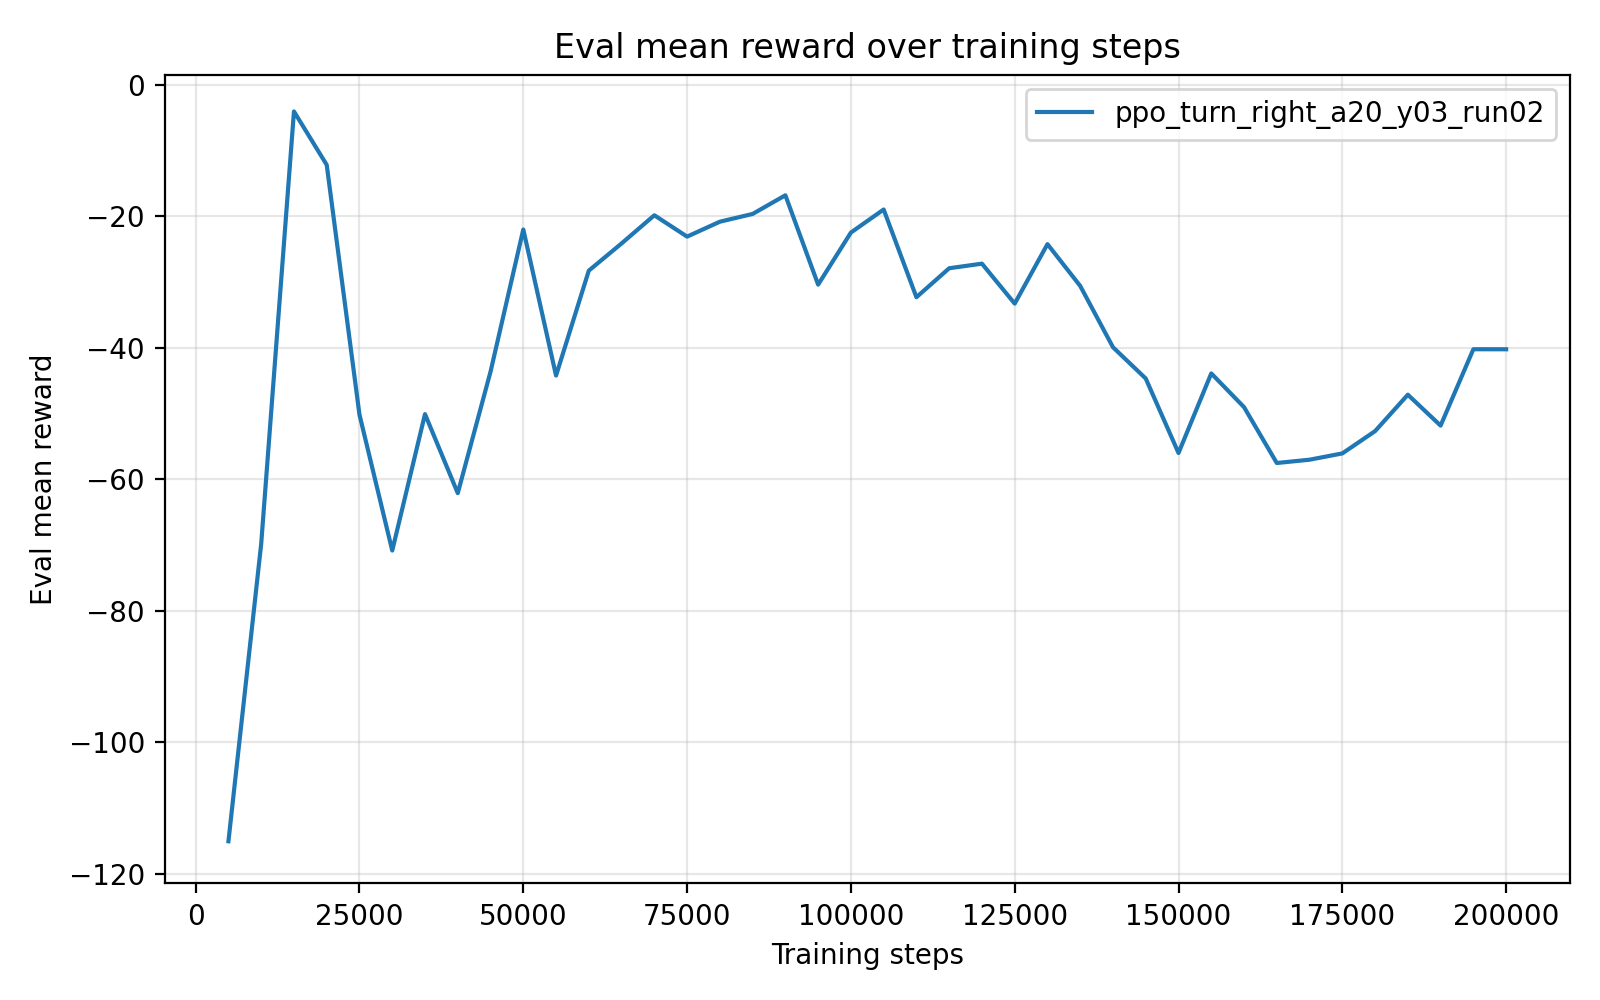

The file beside this chart, header and first rows:
timesteps, mean_reward, std_reward, min_reward, max_reward
5.000000000000000000e+03, -1.150191264000000047e+02, 8.244508000000052572e-01, -1.166680280000000067e+02, -1.146069009999999935e+02
1.000000000000000000e+04, -6.979256100000000629e+01, 0.000000000000000000e+00, -6.979256100000000629e+01, -6.979256100000000629e+01
1.500000000000000000e+04, -4.058123000000000147e+00, 0.000000000000000000e+00, -4.058123000000000147e+00, -4.058123000000000147e+00
2.000000000000000000e+04, -1.218699100000000080e+01, 0.000000000000000000e+00, -1.218699100000000080e+01, -1.218699100000000080e+01
2.500000000000000000e+04, -5.017028200000000027e+01, 0.000000000000000000e+00, -5.017028200000000027e+01, -5.017028200000000027e+01
3.000000000000000000e+04, -7.082116399999999601e+01, 0.000000000000000000e+00, -7.082116399999999601e+01, -7.082116399999999601e+01
3.500000000000000000e+04, -5.007982899999999660e+01, 0.000000000000000000e+00, -5.007982899999999660e+01, -5.007982899999999660e+01
4.000000000000000000e+04, -6.209615000000000151e+01, 0.000000000000000000e+00, -6.209615000000000151e+01, -6.209615000000000151e+01
4.500000000000000000e+04, -4.363033300000000025e+01, 0.000000000000000000e+00, -4.363033300000000025e+01, -4.363033300000000025e+01
5.000000000000000000e+04, -2.200794499999999942e+01, 0.000000000000000000e+00, -2.200794499999999942e+01, -2.200794499999999942e+01
5.500000000000000000e+04, -4.421806999999999732e+01, 0.000000000000000000e+00, -4.421806999999999732e+01, -4.421806999999999732e+01
6.000000000000000000e+04, -2.826130799999999610e+01, 3.552713678800500929e-15, -2.826130799999999965e+01, -2.826130799999999965e+01
6.500000000000000000e+04, -2.412833600000000089e+01, 0.000000000000000000e+00, -2.412833600000000089e+01, -2.412833600000000089e+01
7.000000000000000000e+04, -1.984498100000000065e+01, 0.000000000000000000e+00, -1.984498100000000065e+01, -1.984498100000000065e+01
7.500000000000000000e+04, -2.309041500000000013e+01, 0.000000000000000000e+00, -2.309041500000000013e+01, -2.309041500000000013e+01
8.000000000000000000e+04, -2.082376999999999967e+01, 0.000000000000000000e+00, -2.082376999999999967e+01, -2.082376999999999967e+01
8.500000000000000000e+04, -1.964533899999999988e+01, 0.000000000000000000e+00, -1.964533899999999988e+01, -1.964533899999999988e+01
9.000000000000000000e+04, -1.680578999999999823e+01, 0.000000000000000000e+00, -1.680578999999999823e+01, -1.680578999999999823e+01
9.500000000000000000e+04, -3.038892600000000499e+01, 3.552713678800500929e-15, -3.038892600000000144e+01, -3.038892600000000144e+01
1.000000000000000000e+05, -2.247506699999999924e+01, 0.000000000000000000e+00, -2.247506699999999924e+01, -2.247506699999999924e+01
1.050000000000000000e+05, -1.896873400000000132e+01, 0.000000000000000000e+00, -1.896873400000000132e+01, -1.896873400000000132e+01
1.100000000000000000e+05, -3.230504799999999932e+01, 0.000000000000000000e+00, -3.230504799999999932e+01, -3.230504799999999932e+01
1.150000000000000000e+05, -2.790131699999999881e+01, 0.000000000000000000e+00, -2.790131699999999881e+01, -2.790131699999999881e+01
1.200000000000000000e+05, -2.720207500000000067e+01, 0.000000000000000000e+00, -2.720207500000000067e+01, -2.720207500000000067e+01
1.250000000000000000e+05, -3.327976600000000218e+01, 0.000000000000000000e+00, -3.327976600000000218e+01, -3.327976600000000218e+01
1.300000000000000000e+05, -2.423515599999999992e+01, 0.000000000000000000e+00, -2.423515599999999992e+01, -2.423515599999999992e+01
1.350000000000000000e+05, -3.059553100000000114e+01, 0.000000000000000000e+00, -3.059553100000000114e+01, -3.059553100000000114e+01
1.400000000000000000e+05, -3.991170799999999730e+01, 0.000000000000000000e+00, -3.991170799999999730e+01, -3.991170799999999730e+01
1.450000000000000000e+05, -4.466560799999999887e+01, 0.000000000000000000e+00, -4.466560799999999887e+01, -4.466560799999999887e+01
1.500000000000000000e+05, -5.598796200000000312e+01, 0.000000000000000000e+00, -5.598796200000000312e+01, -5.598796200000000312e+01
1.550000000000000000e+05, -4.388981499999999869e+01, 0.000000000000000000e+00, -4.388981499999999869e+01, -4.388981499999999869e+01
1.600000000000000000e+05, -4.901375399999999871e+01, 0.000000000000000000e+00, -4.901375399999999871e+01, -4.901375399999999871e+01
1.650000000000000000e+05, -5.751013600000000281e+01, 0.000000000000000000e+00, -5.751013600000000281e+01, -5.751013600000000281e+01
1.700000000000000000e+05, -5.700931100000000384e+01, 7.105427357601001859e-15, -5.700931099999999674e+01, -5.700931099999999674e+01
1.750000000000000000e+05, -5.605331199999999114e+01, 7.105427357601001859e-15, -5.605331199999999825e+01, -5.605331199999999825e+01
1.800000000000000000e+05, -5.266722500000000906e+01, 7.105427357601001859e-15, -5.266722500000000196e+01, -5.266722500000000196e+01
1.850000000000000000e+05, -4.712584499999999821e+01, 0.000000000000000000e+00, -4.712584499999999821e+01, -4.712584499999999821e+01
1.900000000000000000e+05, -5.182694899999999905e+01, 0.000000000000000000e+00, -5.182694899999999905e+01, -5.182694899999999905e+01
1.950000000000000000e+05, -4.021496400000000193e+01, 0.000000000000000000e+00, -4.021496400000000193e+01, -4.021496400000000193e+01
2.000000000000000000e+05, -4.022049700000000172e+01, 0.000000000000000000e+00, -4.022049700000000172e+01, -4.022049700000000172e+01
